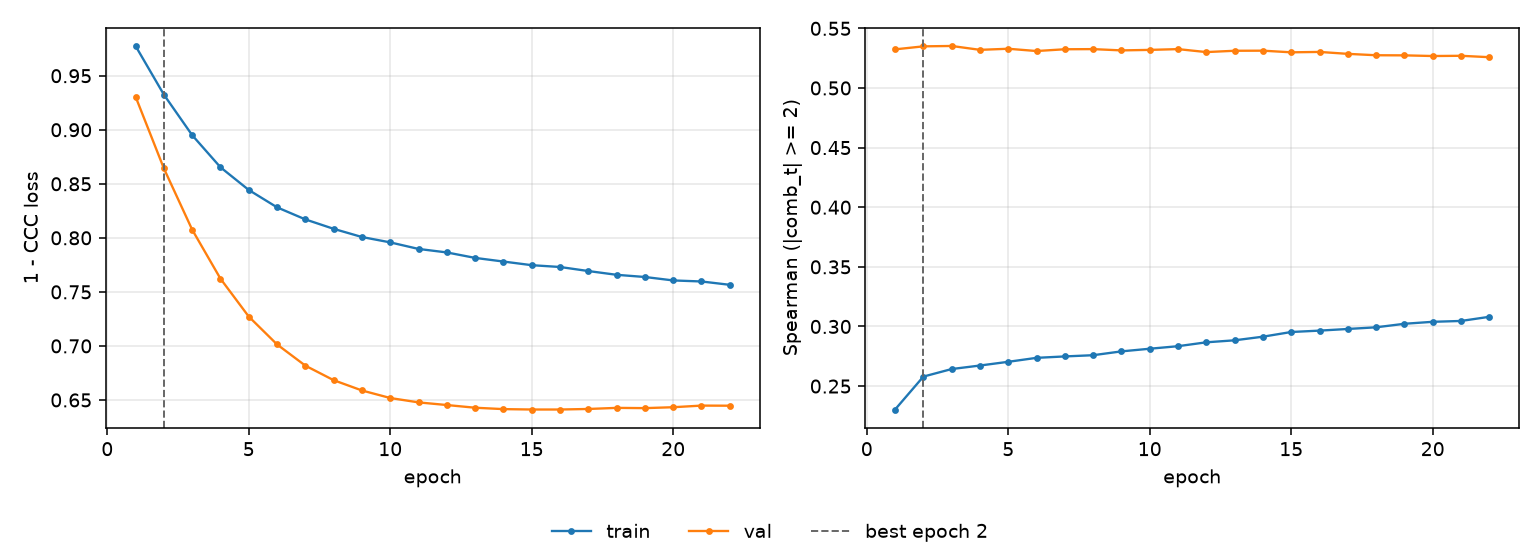

The file beside this chart, header and first rows:
epoch, tr_loss, vl_loss, tr_sp, vl_sp, is_best
1, 0.9775, 0.9306, 0.2304, 0.5324, False
2, 0.9325, 0.8642, 0.258, 0.5349, True
3, 0.895, 0.8076, 0.2643, 0.5352, False
4, 0.8653, 0.7622, 0.2673, 0.532, False
5, 0.8443, 0.7272, 0.2704, 0.5329, False
6, 0.8282, 0.7014, 0.2737, 0.531, False
7, 0.8171, 0.6817, 0.2749, 0.5325, False
8, 0.8083, 0.6683, 0.2759, 0.5326, False
9, 0.8008, 0.6588, 0.2791, 0.5315, False
10, 0.7958, 0.6518, 0.2813, 0.5319, False
11, 0.7897, 0.6477, 0.2835, 0.5326, False
12, 0.7865, 0.6453, 0.2867, 0.5301, False
13, 0.7814, 0.6428, 0.2884, 0.5312, False
14, 0.7781, 0.6415, 0.2914, 0.5313, False
15, 0.7747, 0.6412, 0.2954, 0.5299, False
16, 0.773, 0.6412, 0.2965, 0.5302, False
17, 0.7693, 0.6417, 0.2979, 0.5286, False
18, 0.7658, 0.6427, 0.2993, 0.5274, False
19, 0.7638, 0.6424, 0.3023, 0.5273, False
20, 0.7606, 0.6433, 0.3039, 0.5268, False
21, 0.7596, 0.6448, 0.3046, 0.527, False
22, 0.7565, 0.6447, 0.3081, 0.5258, False
